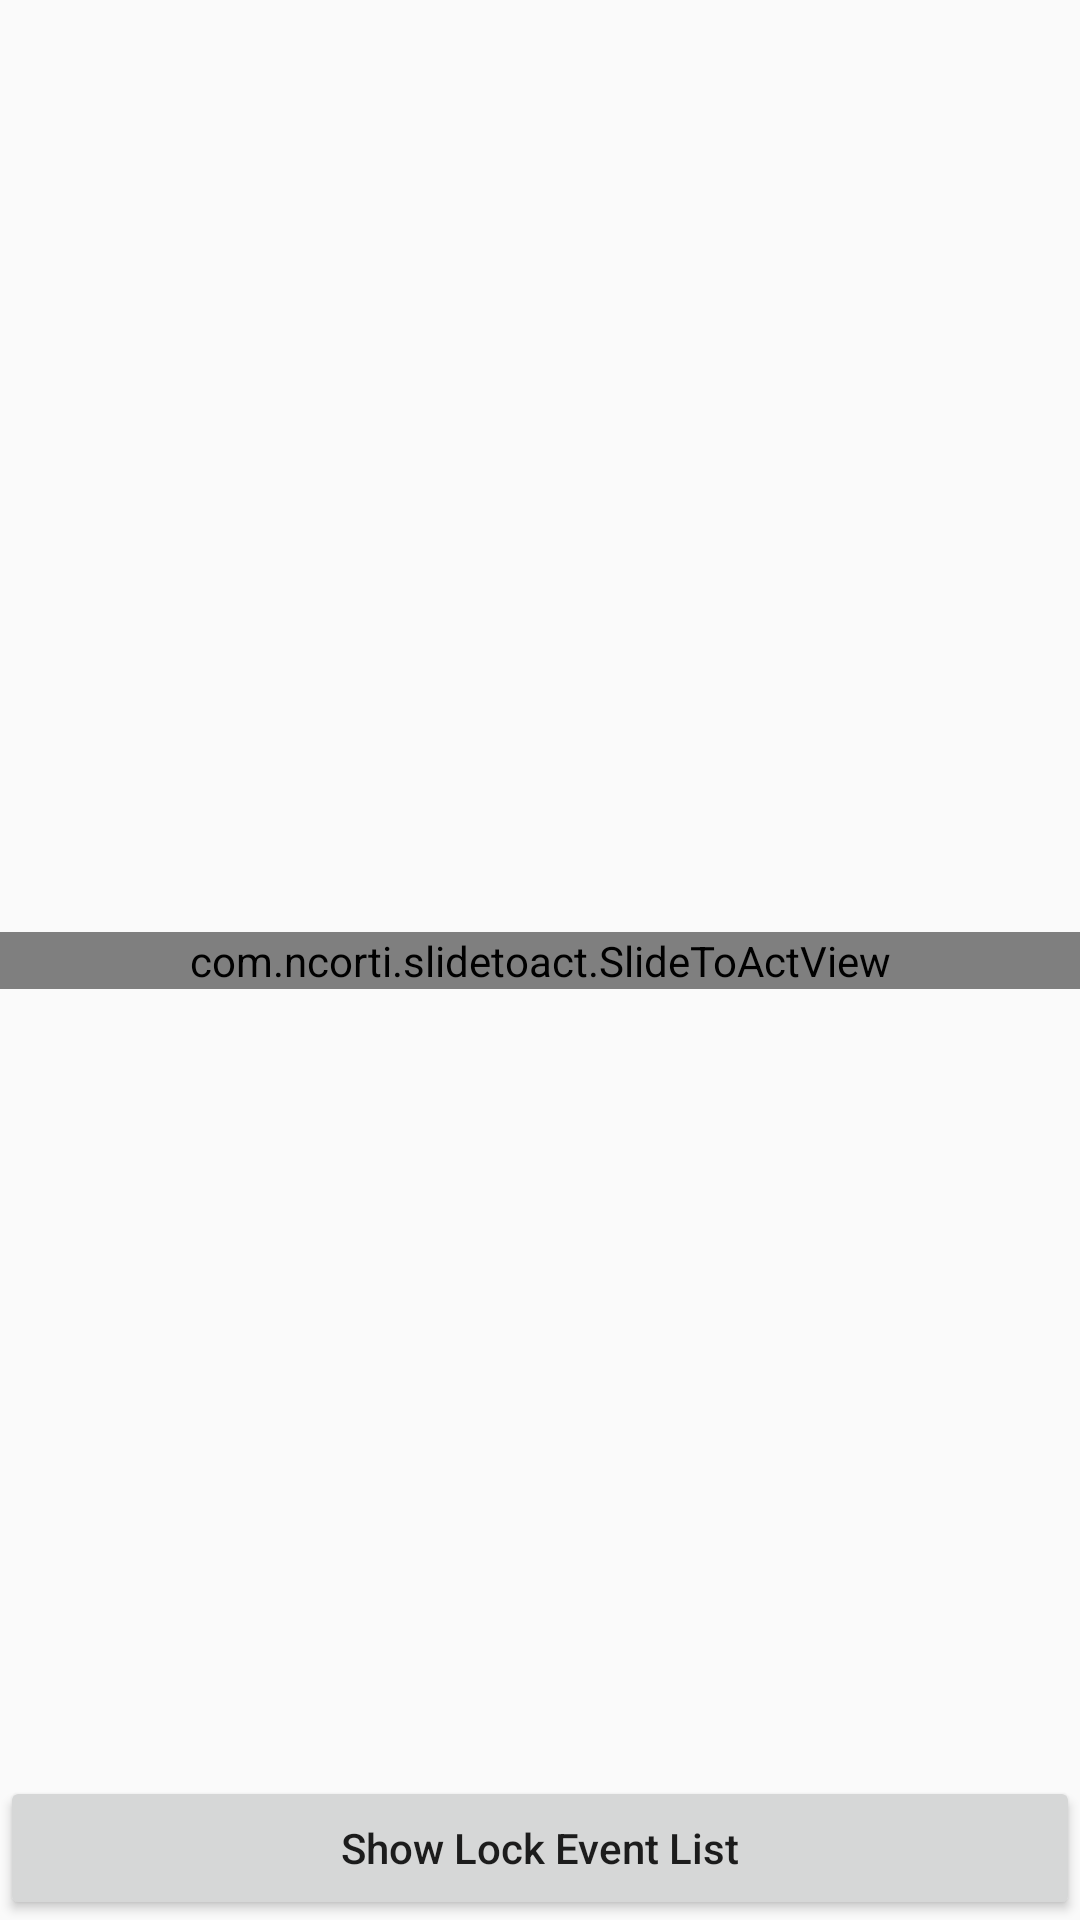

Layout XML and referenced resources for this Android screen:
<!-- AndroidManifest.xml: application theme AppTheme -->
<!-- res/layout/fragment_lock_detail.xml -->
<?xml version="1.0" encoding="utf-8"?>
<androidx.constraintlayout.widget.ConstraintLayout
    xmlns:android="http://schemas.android.com/apk/res/android"
    xmlns:app="http://schemas.android.com/apk/res-auto"
    android:layout_width="match_parent"
    android:layout_height="match_parent">

    <com.ncorti.slidetoact.SlideToActView
        android:id="@+id/lock_detail_slider"
        android:layout_width="match_parent"
        android:layout_height="wrap_content"
        app:layout_constraintTop_toTopOf="parent"
        app:layout_constraintBottom_toBottomOf="parent"
        android:layout_marginStart="@dimen/defaultPadding"
        android:layout_marginEnd="@dimen/defaultPadding"
        app:text_appearance="@style/TextStyle"
        app:slider_icon="@drawable/ic_lock_closed_icon"
        app:complete_icon="@drawable/ic_lock_open_icon"
        app:outer_color="@color/colorPrimaryDark"
        app:text="Slide to unlock the door" />

    <androidx.appcompat.widget.AppCompatButton
        android:id="@+id/lock_detail_show_event_list_button"
        android:layout_width="match_parent"
        android:layout_height="wrap_content"
        android:text="@string/text_show_lock_event_list"
        android:textAllCaps="false"
        app:layout_constraintBottom_toBottomOf="parent" />

</androidx.constraintlayout.widget.ConstraintLayout>
<!-- resources referenced by this layout -->
<resources>
  <color name="colorPrimaryDark">#00574B</color>
  <!-- drawable ic_lock_open_icon (drawable) -->
  <vector xmlns:android="http://schemas.android.com/apk/res/android"
      android:width="24dp"
      android:height="24dp"
      android:viewportWidth="24"
      android:viewportHeight="24">
    <path
        android:fillColor="#FF000000"
        android:pathData="M18,4c-2.206,0 -4,1.795 -4,4v3h-4v-1H7c-1.103,0 -2,0.896 -2,2v7c0,1.104 0.897,2 2,2h10c1.103,0 2,-0.896 2,-2v-7c0,-1.104 -0.897,-2 -2,-2h-1V8c0,-1.104 0.897,-2 2,-2s2,0.896 2,2v3c0,0.553 0.448,1 1,1s1,-0.447 1,-1V8C22,5.795 20.206,4 18,4zM12,18.299c-0.719,0 -1.3,-0.58 -1.3,-1.299s0.581,-1.301 1.3,-1.301s1.3,0.582 1.3,1.301S12.719,18.299 12,18.299z"/>
  </vector>
  <string name="text_show_lock_event_list">Show Lock Event List</string>
  <style name="TextStyle" parent="android:style/Widget.TextView">
          <item name="android:textSize">16dp</item>
          <item name="android:fontFamily">@font/ubuntu_r</item>
          <item name="fontFamily">@font/ubuntu_r</item>
      </style>
  <style name="AppTheme" parent="Theme.AppCompat.Light.DarkActionBar">
          
          <item name="colorPrimary">@color/colorPrimary</item>
          <item name="colorPrimaryDark">@color/colorPrimaryDark</item>
          <item name="colorAccent">@color/colorAccent</item>
      </style>
  <color name="colorPrimary">#008577</color>
  <color name="colorAccent">#D81B60</color>
</resources>
